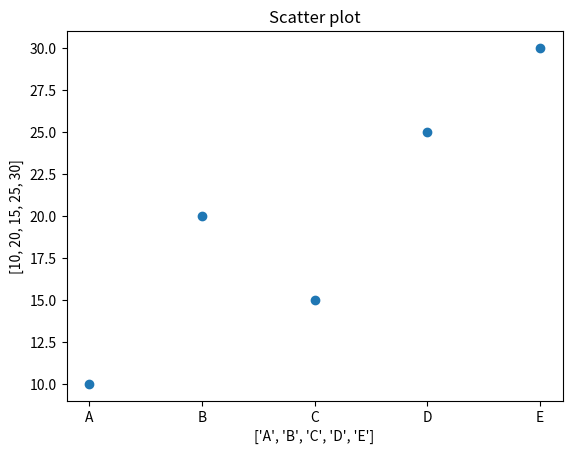

This chart was generated by the following Python code:
import matplotlib.pyplot as plt 
import numpy as np

x=['A','B','C','D','E']
y=[10,20,15,25,30]

plt.scatter(x,y)
plt.title('Scatter plot')
plt.xlabel(x)
plt.ylabel(y)
plt.show()
